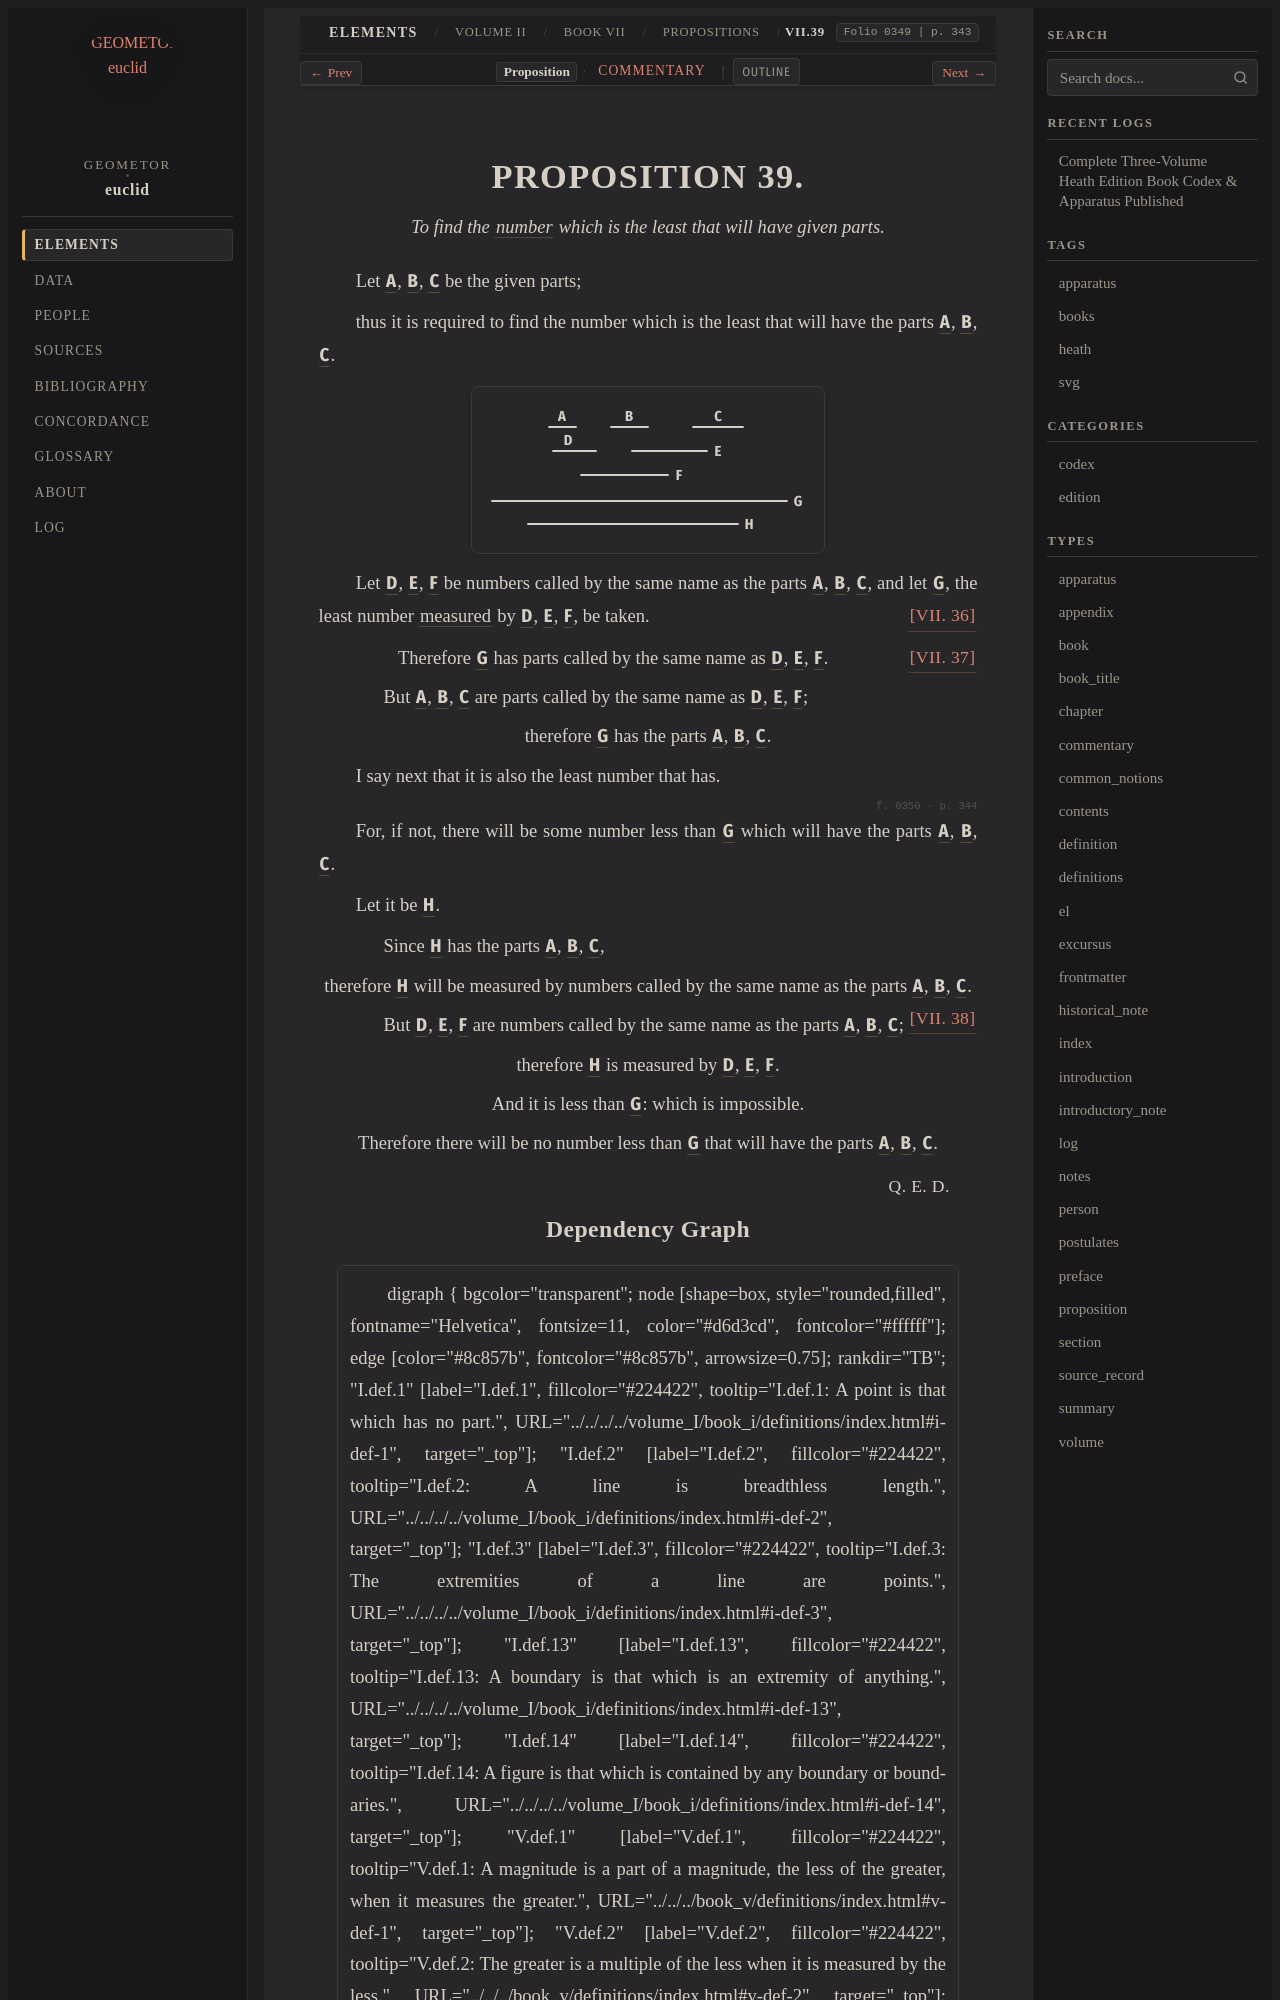

repository: geometor/euclid · page: heath/volume_II/book_vii/propositions/39/index.html · generator: sphinx

:canonical_id: VII.39
:volume: II
:book: VII
:proposition: 39
:type: proposition
:title: Proposition VII.39
:folios: 0349, 0350
:folio: 0349
:page: 343
:pages: 343, 344
:dependencies: VII.def.2, VII.36, VII.37, VII.38

.. _VII.39:

.. folio:: 0349
   :page: 343

PROPOSITION 39.
===============

.. enunciation::

   To find the :term:`number <number>` which is the least that will have given parts.

Let :g:`A <0349.g1:A>`, :g:`B <0349.g1:B>`, :g:`C <0349.g1:C>` be the given parts;

thus it is required to find the number which is the least that will have the parts :g:`A <0349.g1:A>`, :g:`B <0349.g1:B>`, :g:`C <0349.g1:C>`.

.. picture:: 0349.g1.svg
   :alt: Proposition 39

Let :g:`D <0349.g1:D>`, :g:`E <0349.g1:E>`, :g:`F <0349.g1:F>` be numbers called by the same name as the parts :g:`A <0349.g1:A>`, :g:`B <0349.g1:B>`, :g:`C <0349.g1:C>`, and let :g:`G <0349.g1:G>`, the least number :term:`measured <part-aliquot>` by :g:`D <0349.g1:D>`, :g:`E <0349.g1:E>`, :g:`F <0349.g1:F>`, be taken. :just:`[VII. 36] <VII.36>`

.. assertion:: [VII. 37] <VII.37>

   Therefore :g:`G <0349.g1:G>` has parts called by the same name as :g:`D <0349.g1:D>`, :g:`E <0349.g1:E>`, :g:`F <0349.g1:F>`.

.. subclause::

   But :g:`A <0349.g1:A>`, :g:`B <0349.g1:B>`, :g:`C <0349.g1:C>` are parts called by the same name as :g:`D <0349.g1:D>`, :g:`E <0349.g1:E>`, :g:`F <0349.g1:F>`;

.. assertion::

   therefore :g:`G <0349.g1:G>` has the parts :g:`A <0349.g1:A>`, :g:`B <0349.g1:B>`, :g:`C <0349.g1:C>`.

I say next that it is also the least number that has.

.. _folio-ii-0350:

.. folio:: 0350
   :page: 344

For, if not, there will be some number less than :g:`G <0349.g1:G>` which will have the parts :g:`A <0349.g1:A>`, :g:`B <0349.g1:B>`, :g:`C <0349.g1:C>`.

Let it be :g:`H <0349.g1:H>`.

.. subclause::

   Since :g:`H <0349.g1:H>` has the parts :g:`A <0349.g1:A>`, :g:`B <0349.g1:B>`, :g:`C <0349.g1:C>`,

.. assertion::

   therefore :g:`H <0349.g1:H>` will be measured by numbers called by the same name as the parts :g:`A <0349.g1:A>`, :g:`B <0349.g1:B>`, :g:`C <0349.g1:C>`. :just:`[VII. 38] <VII.38>`

.. subclause::

   But :g:`D <0349.g1:D>`, :g:`E <0349.g1:E>`, :g:`F <0349.g1:F>` are numbers called by the same name as the parts :g:`A <0349.g1:A>`, :g:`B <0349.g1:B>`, :g:`C <0349.g1:C>`;

.. assertion::

   therefore :g:`H <0349.g1:H>` is measured by :g:`D <0349.g1:D>`, :g:`E <0349.g1:E>`, :g:`F <0349.g1:F>`.

.. assertion::

   And it is less than :g:`G <0349.g1:G>`: which is impossible.

.. assertion::

   Therefore there will be no number less than :g:`G <0349.g1:G>` that will have the parts :g:`A <0349.g1:A>`, :g:`B <0349.g1:B>`, :g:`C <0349.g1:C>`.

.. qed::

   :just:`Q. E. D.`
